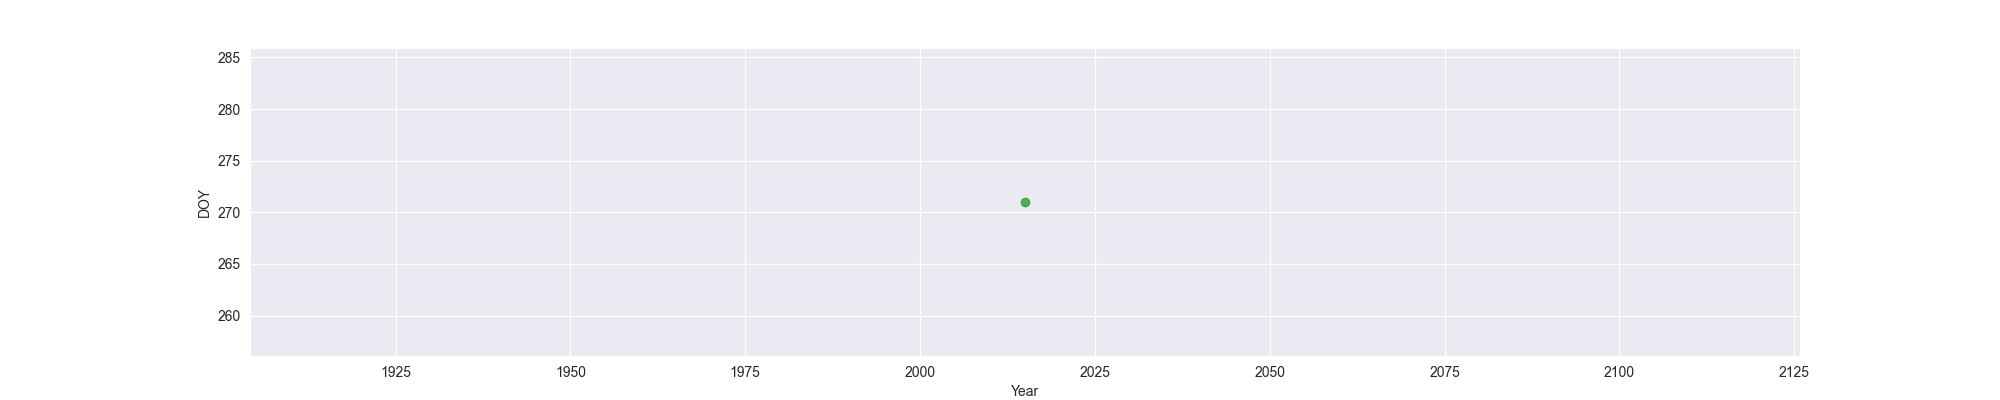

The file beside this chart, header and first rows:
Year, MO, OW, FO
2015, , , 271
